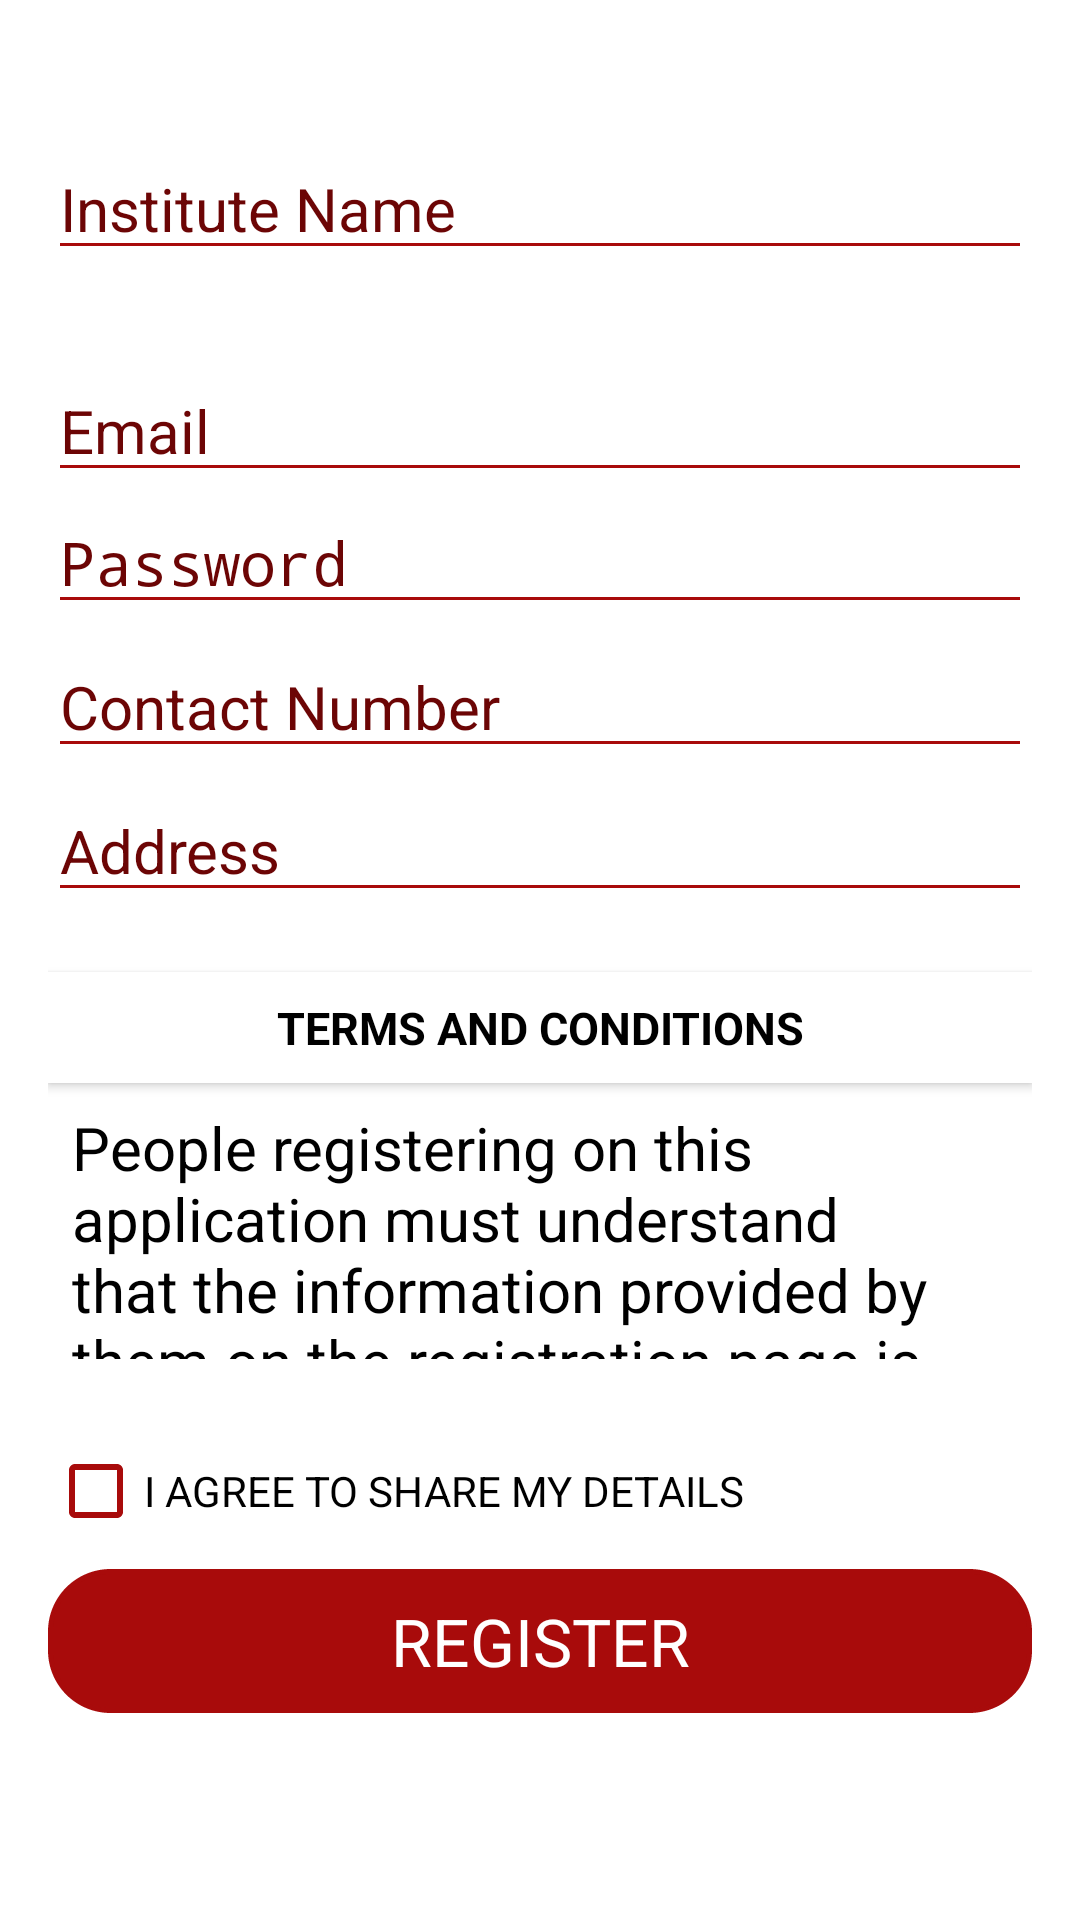

Produce the Android XML layout that renders to this screen, including the resource entries it uses.
<!-- AndroidManifest.xml: application theme Theme.BloodHub.Splash -->
<!-- res/layout/layout_register_org.xml -->
<?xml version="1.0" encoding="utf-8"?>

<LinearLayout xmlns:android="http://schemas.android.com/apk/res/android"
    xmlns:tools="http://schemas.android.com/tools"
    android:orientation="vertical"
    android:layout_width="match_parent"
    android:layout_height="match_parent"
    android:padding="16dp"
    android:background="@color/white">

    <ProgressBar
        android:id="@+id/progress_bar"
        android:layout_width="17dp"
        android:layout_height="30dp"
        android:layout_gravity="center|bottom"
        android:layout_marginBottom="40dp"
        android:visibility="gone"/>
    <ScrollView
        android:layout_width="match_parent"
        android:layout_height="match_parent">
        <LinearLayout
            android:layout_width="match_parent"
            android:layout_height="wrap_content"
            android:orientation="vertical"
            android:weightSum="1"
            android:id="@+id/linear">

                <EditText
                    android:id="@+id/name"
                    android:layout_width="match_parent"
                    android:layout_height="wrap_content"
                    android:layout_marginTop="30dp"
                    android:hint="@string/prompt_org_name"
                    android:inputType="textPersonName"
                    android:maxLines="1"
                    android:singleLine="true"
                    android:textColor="@color/fab1"
                    android:textColorHint="@color/fab2"
                    android:backgroundTint="@color/fab1"
                    android:importantForAutofill="no" />

                <EditText
                    android:id="@+id/email"
                    android:layout_width="match_parent"
                    android:layout_height="wrap_content"
                    android:layout_marginTop="30dp"
                    android:hint="@string/prompt_email"
                    android:inputType="textEmailAddress"
                    android:maxLines="1"
                    android:singleLine="true"
                    android:textColor="@color/fab1"
                    android:textColorHint="@color/fab2"
                    android:backgroundTint="@color/fab1"
                    android:importantForAutofill="no" />

                <EditText
                    android:id="@+id/password"
                    android:layout_width="match_parent"
                    android:layout_height="wrap_content"
                    android:hint="@string/prompt_password"
                    android:inputType="textPassword"
                    android:maxLines="1"
                    android:singleLine="true"
                    android:textColor="@color/fab1"
                    android:textColorHint="@color/fab2"
                    android:backgroundTint="@color/fab1"
                    android:importantForAutofill="no" />

                <EditText
                    android:id="@+id/contact"
                    android:layout_width="match_parent"
                    android:layout_height="wrap_content"
                    android:layout_marginTop="4dp"
                    android:ems="10"
                    android:inputType="number"
                    android:hint="@string/prompt_contact"
                    android:textColor="@color/fab1"
                    android:textColorHint="@color/fab2"
                    android:backgroundTint="@color/fab1"
                    android:importantForAutofill="no"/>

                <EditText
                    android:id="@+id/add"
                    android:layout_width="match_parent"
                    android:layout_height="wrap_content"
                    android:layout_marginTop="4dp"
                    android:hint="@string/prompt_add"
                    android:maxLines="2"
                    android:textColor="@color/fab1"
                    android:textColorHint="@color/fab2"
                    android:backgroundTint="@color/fab1"
                    android:importantForAutofill="no"
                    android:inputType="text" />

            <Button
                android:id="@+id/textTerms"
                style="?android:textAppearanceLarge"
                android:layout_width="match_parent"
                android:layout_height="37dp"
                android:gravity="center"
                android:text="@string/termsTitle"
                android:textSize="15sp"
                android:textAlignment="center"
                android:layout_gravity="bottom|center"
                android:textColor="@android:color/background_dark"
                android:background="@android:color/background_light"
                android:layout_marginTop="20dp"
                android:textStyle="normal|bold" />

            <ScrollView
                android:layout_width="match_parent"
                android:layout_height="100dp"
                android:padding="8dp"
                tools:ignore="NestedScrolling">

                <LinearLayout
                    android:layout_width="match_parent"
                    android:layout_height="wrap_content"
                    android:orientation="vertical">

                    <TextView
                        android:text="@string/agree_terms"
                        android:layout_width="match_parent"
                        android:layout_height="wrap_content"
                        android:id="@+id/termsAndCond"
                        android:textColorHint="@android:color/background_dark"
                        android:textColor="@android:color/background_dark" />

                </LinearLayout>

            </ScrollView>

            <CheckBox
                android:id="@+id/agree_terms"
                android:layout_width="match_parent"
                android:layout_height="wrap_content"
                android:layout_marginTop="20dp"
                android:checked="false"
                android:gravity="start|center"
                android:text="@string/i_agree_to_share_my_details"
                android:textSize="14sp"
                android:textAllCaps="true"
                android:buttonTint="@color/fab1"
                android:textColor="@color/black" />

            <Button
                android:id="@+id/register_button"
                style="?android:textAppearanceLarge"
                android:layout_width="match_parent"
                android:layout_height="wrap_content"
                android:layout_marginTop="10dp"
                android:gravity="center"
                android:text="@string/action_register"
                android:textAlignment="center"
                android:textSize="22sp"
                android:layout_gravity="bottom|center"
                android:textColor="@android:color/background_light"
                android:background="@drawable/button_type_1_filled"
                android:enabled="false"/>
        </LinearLayout>
    </ScrollView>

</LinearLayout>
<!-- resources referenced by this layout -->
<resources>
  <color name="black">#FF000000</color>
  <color name="fab1">#a80b0b</color>
  <color name="fab2">#6C0505</color>
  <color name="white">#FFFFFFFF</color>
  <!-- drawable button_type_1_filled (drawable) -->
  <?xml version="1.0" encoding="utf-8"?>
  
  <shape xmlns:android="http://schemas.android.com/apk/res/android"
      android:shape="rectangle">
      <solid android:color="@color/fab1"/>
      <stroke android:width="5px"
          android:color="@color/fab1"
          android:dashWidth="5px"/>
      <corners android:radius="20dp"/>
  </shape>
  <string name="action_register">Register</string>
  <string name="agree_terms">People registering on this application must understand that the information provided by them on the registration page is available to a person seeking for a particular blood group. We do not sell contact details of potential donors to any third party or use it in any way for commercial gains. We does not arrange for blood. We only provide relevant information about potential donors to those in need of blood. We reserve the right to inactivate member at any given time in case of wrong information given or misuse of service.</string>
  <string name="i_agree_to_share_my_details">I agree to share my details</string>
  <string name="prompt_add">Address</string>
  <string name="prompt_contact">Contact Number</string>
  <string name="prompt_email">Email</string>
  <string name="prompt_org_name">Institute Name</string>
  <string name="prompt_password">Password</string>
  <string name="termsTitle">Terms and conditions</string>
  <style name="Theme.BloodHub.Splash" parent="android:Theme.Material.NoActionBar.Fullscreen">
          <item name="windowActionBar">false</item>
          <item name="windowNoTitle">true</item>
          <item name="android:textColorHint">@color/white</item>
          <item name="android:textSize">20sp</item>
          <item name="colorAccent">@color/white</item>
          <item name="colorControlNormal">@color/white</item>
          <item name="colorControlActivated">@color/white</item>
      </style>
</resources>
